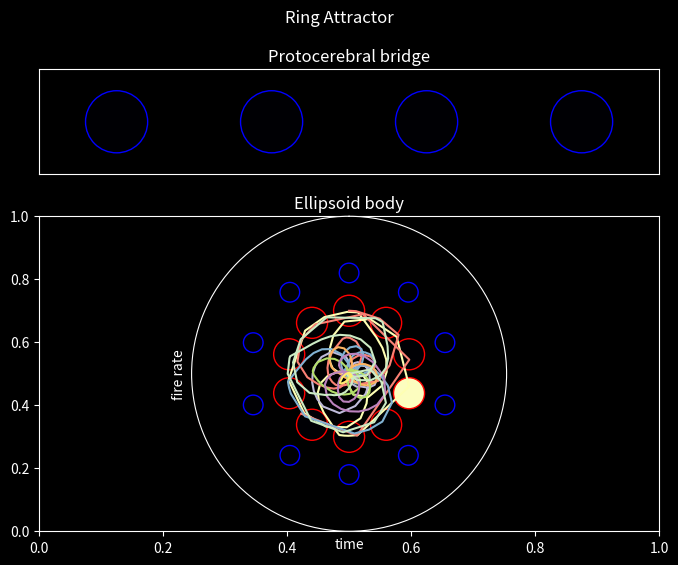

Here is the Python script that generated this plot:
from typing import List, Dict, Tuple
import numpy as np
from numpy import heaviside

from dataclasses import dataclass, field

# from functools import partial
from scipy.integrate import solve_ivp

import matplotlib.pyplot as plt
import matplotlib.animation as animation

plt.style.use('dark_background')

@dataclass
class ImpulseDict:
    """Simple class to record time spans that a range of given impulse channels will be active.
    This class is used both for impulses in the velocity array of the protocerebral bridge and the direct impulses to directional neurons.
    Args:
      N (int) number of channels
      id (dict) the impulse dict.  Each key (channel) has an array of time pairs: ((time0_on, time0_off), (time1_on, time1_off),...)
    """
    
    # number of channels:
    N: int = 10
    # impulse dict:
    id: Dict[int, Tuple[Tuple[float]]] = field(default_factory=dict)

    def get_impulse(self, t: float) -> int:
        """find impulse pair containing 't' and return its key"""
        for k, v in self.id.items():
            for vpair in v:
                if vpair[0] <= t and t < vpair[1]:
                    return k

# velocity drive history from protocerebral bridge:       
vels = ImpulseDict(
    # 2 node protocerebral bridge:
    #N = 2,
    #id = {0: ((5.0, 15.),), 1: ((19., 29.),)}

    # 4 node protocerebral bridge:
    N = 4,
    id = {1: ((5., 11.),), 0: ((11., 15.),), 2: ((19.,25.),), 3: ((25., 29.),)}
    )

# Number of angular elements to the ellipsoid body:
N_theta = 10 # 16

# Direct impulse
dir_impl = ImpulseDict(
    N = N_theta,
    id = {8: ((1., 2.),), 4: ((32.,34.),), 1: ((36., 38.),), 3: ((41., 43.),)}
    )

# simulation domain:
ang_ary = [0.0] * N_theta
ang_ary[3] = 1.0
tm_range = [0, 48]


def w_p(t: float, y: List[float]) -> List[float]:
    """weight value ode"""

    w = np.array(y)

    # This w_mx actuall makes the swap a lot smoother:
    w_mx = max(w.max(), 1.0)
    wdiff = np.subtract.outer(w, w)
    fac = w * (w_mx - w)
    fac_mat = np.outer(fac, fac)

    # inhibition_mat_ij = (w_i - w_j) * w_i * (1 - w_i) * w_j * (1 - w_j):
    inhibition_mat = np.multiply(wdiff, fac_mat)
    inhibition_term = inhibition_mat.sum(axis=0)

    # proximal velocity stimulus:
    w0 = np.power(np.abs(np.array(y)), 1.0)
    w_1 = np.roll(w0, -1)
    w1 = np.roll(w0, 1)

    v = np.zeros(vels.N)
    n2 = vels.N/2.
    if (idx := vels.get_impulse(t)) is not None:
        val = float(idx) - n2
        # add one if in upper half:
        if idx >= int(n2):
            val += 1
        v[idx] = abs(val)

    # probably can eliminate this sum:
    vm = v[:int(n2)].sum()
    vp = v[int(n2):].sum()
    
    vel_term = -(vp + vm) * w0 + vm * w_1 + vp * w1

    # Direct impulse stimulus:
    if (idx := dir_impl.get_impulse(t)) is not None:        
        impulse_term = -np.copy(w)
        impulse_term[idx] = (1.-w[idx])
    else:
        impulse_term = np.zeros_like(w)
        

    return 1.0 * vel_term - 20.0 * inhibition_term + impulse_term


sol = solve_ivp(
    w_p,
    tm_range,
    ang_ary,
    dense_output=True,
)

# Make figure:

fig, (ax1, ax2) = plt.subplots(
    nrows=2, ncols=1, figsize=(8, 6), gridspec_kw={"height_ratios": [1, 3]}
)

fig.suptitle("Ring Attractor")

theta = np.linspace(0.0, 360.0, sol.y.T.shape[-1], endpoint=False)
r = np.ones_like(theta)


# fig = plt.figure()
n = vels.N
ax1 = plt.subplot(211)
ax1.grid(False)
ax1.set_xlim([-n/2., n/2.])
ax1.set_title("Protocerebral bridge")
# ax1.set_ylim([-2, 2])
ax1.set_xticks([])
ax1.set_yticks([])
#vel_cols = np.array([vm(sol.t[0]), vp(sol.t[0])])
vel_cols = np.zeros(vels.N)
if (idx := vels.get_impulse(sol.t[0])) is not None:
    vel_cols[idx] = 1.0
# Need to set vmin/vmax range to include full possible range, in case initial values don't span this:
cols = list(np.arange(vels.N) + 0.5 - vels.N/2.)
rows = [0] * len(cols)
vel_row = ax1.scatter(
    cols, rows, c=vel_cols, s=2_000, cmap="magma", edgecolors="b", vmin=0.0, vmax=1.0
)


ax2 = plt.subplot(212, projection="polar")
ax2.set_title("Ellipsoid body")
ax2.set_theta_zero_location("N")  # theta = 0 is up
ax2.set_theta_direction(-1)  # clockwise
ax2.set_rlim(0,2.5)
ax2.grid(False)
ax2.set_xticks([])
ax2.set_yticks([])


scat_ring = ax2.scatter(
    np.radians(theta),
    r,
    c=sol.y[:, 0],
    edgecolors="r",
    s=500,
    cmap="magma",
    vmin=0.0,
    vmax=1.0,
)

impulse_cols = np.zeros_like(theta)
if (idx := dir_impl.get_impulse(sol.t[0])) is not None:        
    impulse_cols[idx] = 1.0

outer_scat_ring = ax2.scatter(
    np.radians(theta),
    1.6*r,
    c=impulse_cols,
    edgecolors="b",
    s=200,
    cmap="magma",
    vmin=0.0,
    vmax=1.0,
)

def update(i):
    # Set colors..
    vel_cols = np.zeros(vels.N)
    if (idx := vels.get_impulse(sol.t[i])) is not None:
        vel_cols[idx] = 1.0
    vel_row.set_array(vel_cols)
    #vel_row.set_array(np.array([vm(sol.t[i]), vp(sol.t[i])]))

    # Set ellipsoid body colors:
    scat_ring.set_array(sol.y[:, i])

    # Set impulse ring colors:
    impulse_cols = np.zeros_like(theta)
    if (idx := dir_impl.get_impulse(sol.t[i])) is not None:        
        impulse_cols[idx] = 1.0
    outer_scat_ring.set_array(impulse_cols)

# Shave off last few frames to make cycle close.
a = animation.FuncAnimation(
    fig, update, frames=sol.y.T.shape[0], interval=35, repeat=True
)

make_html = False
if make_html:
    # Make HTML output: -------------------
    from matplotlib.animation import HTMLWriter
    import matplotlib

    # Increase size limit for html file:

    matplotlib.rcParams["animation.embed_limit"] = 2**32  # 128
    a.save("cann_ellipsoid_body.html", writer=HTMLWriter(embed_frames=True))

    # To open file in web browser:
    # > xdg-open cann_cycle.html
    # --------------------------------------

    fig2 = plt.figure(1)
    plt.clf()
    plt.plot(sol.t, sol.y.T)
    plt.xlabel("time")
    plt.ylabel("fire rate")
    plt.savefig("fire_rates_per_time.png")

else:
    plt.show()

    fig2 = plt.figure(1)
    plt.plot(sol.t, sol.y.T)
    plt.xlabel("time")
    plt.ylabel("fire rate")
    plt.show()
